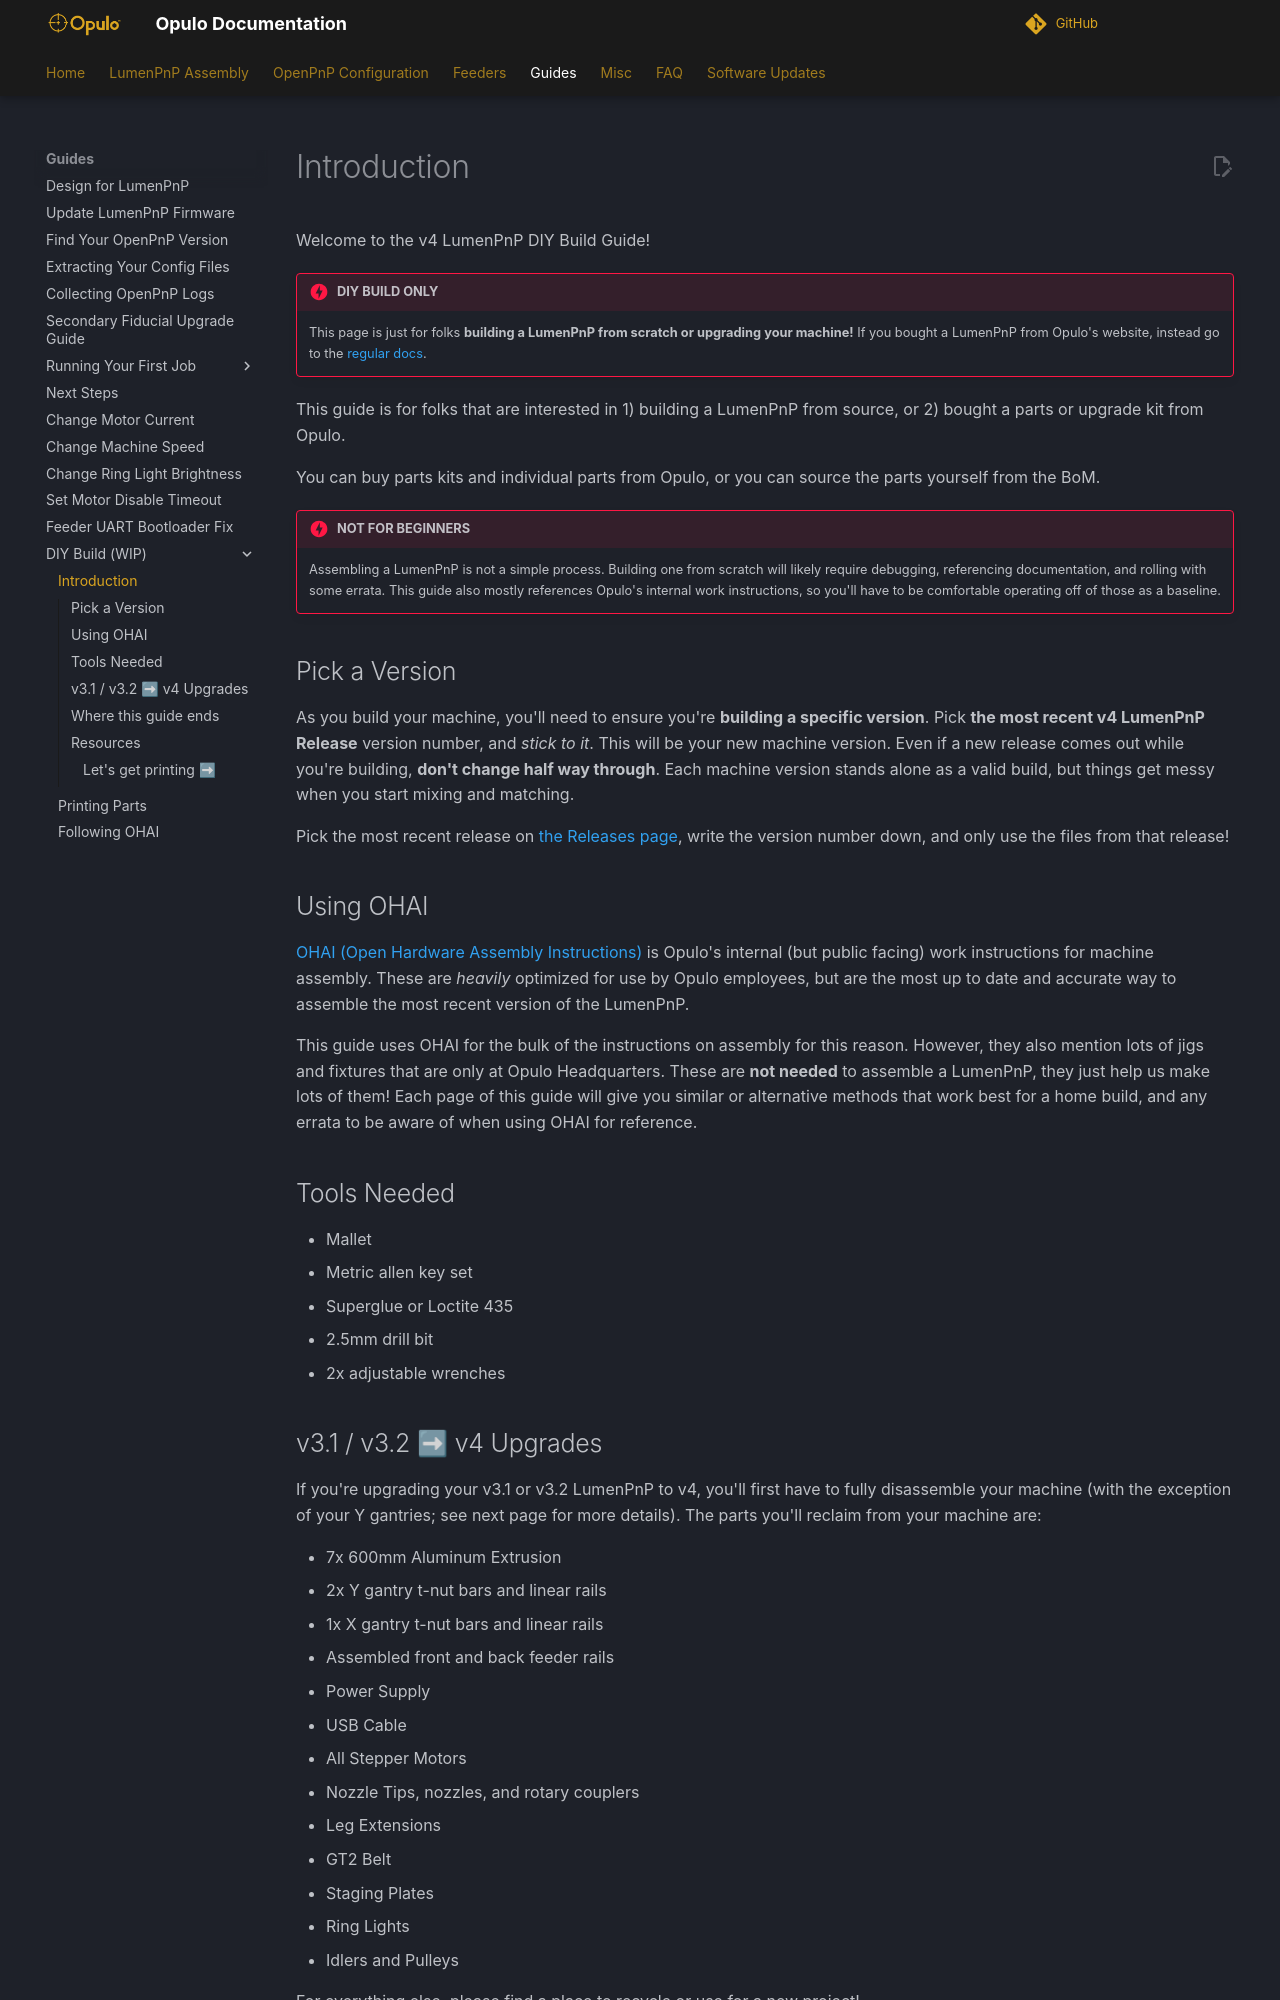

repository: opulo-inc/docs · page: guides/diy-v4/index.html · generator: mkdocs

# Introduction

Welcome to the v4 LumenPnP DIY Build Guide!

!!! danger "DIY BUILD ONLY"
    This page is just for folks **building a LumenPnP from scratch or upgrading your machine!** If you bought a LumenPnP from Opulo's website, instead go to the [regular docs](../../semi-assembly-4-0/unboxing/index.md).

This guide is for folks that are interested in 1) building a LumenPnP from source, or 2) bought a parts or upgrade kit from Opulo.

You can buy parts kits and individual parts from Opulo, or you can source the parts yourself from the BoM.

!!! danger "NOT FOR BEGINNERS"
    Assembling a LumenPnP is not a simple process. Building one from scratch will likely require debugging, referencing documentation, and rolling with some errata. This guide also mostly references Opulo's internal work instructions, so you'll have to be comfortable operating off of those as a baseline.

## Pick a Version

As you build your machine, you'll need to ensure you're **building a specific version**. Pick **the most recent v4 LumenPnP Release** version number, and *stick to it*. This will be your new machine version. Even if a new release comes out while you're building, **don't change half way through**. Each machine version stands alone as a valid build, but things get messy when you start mixing and matching.

Pick the most recent release on [the Releases page](https://github.com/opulo-inc/lumenpnp/releases), write the version number down, and only use the files from that release!

## Using OHAI

[OHAI (Open Hardware Assembly Instructions)](https://ohai.opulo.io/) is Opulo's internal (but public facing) work instructions for machine assembly. These are *heavily* optimized for use by Opulo employees, but are the most up to date and accurate way to assemble the most recent version of the LumenPnP.

This guide uses OHAI for the bulk of the instructions on assembly for this reason. However, they also mention lots of jigs and fixtures that are only at Opulo Headquarters. These are **not needed** to assemble a LumenPnP, they just help us make lots of them! Each page of this guide will give you similar or alternative methods that work best for a home build, and any errata to be aware of when using OHAI for reference.

## Tools Needed

- Mallet
- Metric allen key set
- Superglue or Loctite 435
- 2.5mm drill bit
- 2x adjustable wrenches
